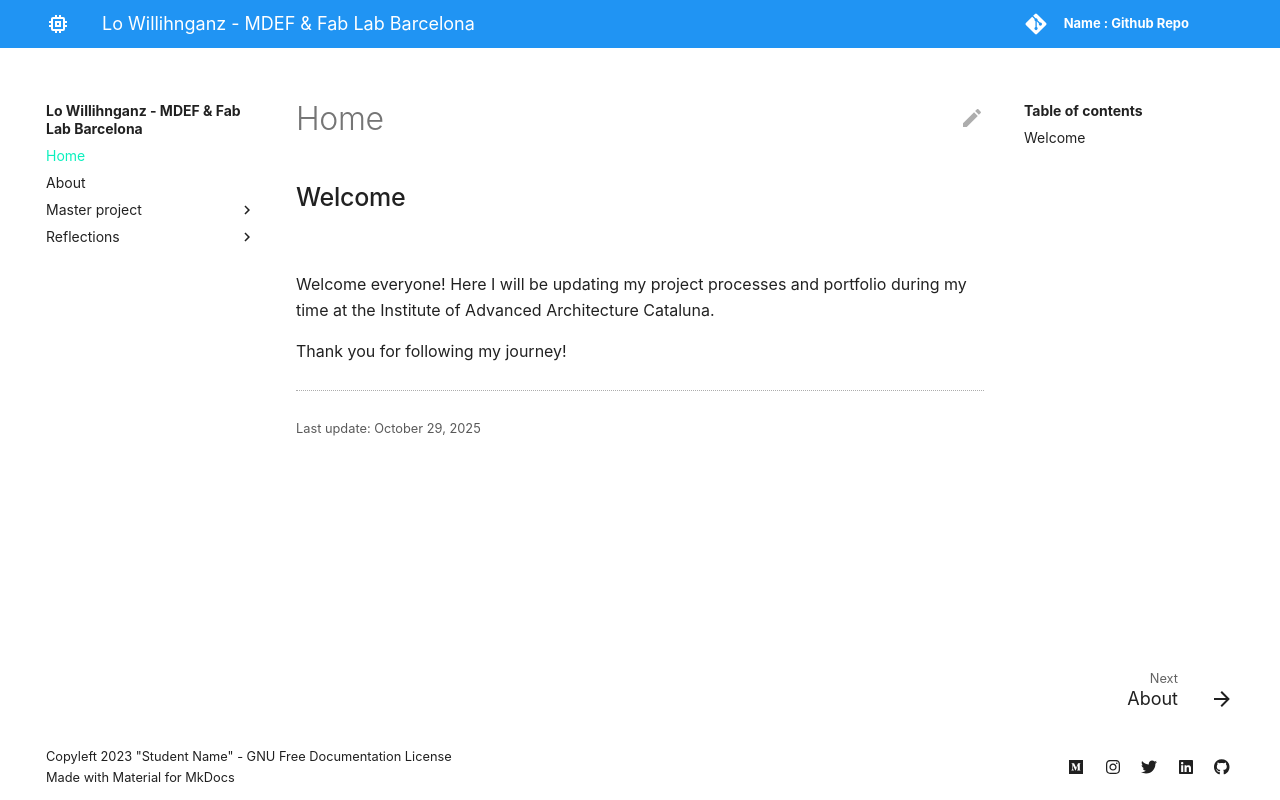

repository: laurenwillihnganz-ai/MDEF-PORTFOLIO · page: index.html · generator: mkdocs

## Welcome

![](../images/perezoso.jpg)

Welcome everyone! Here I will be updating my project processes and portfolio during my time at the Institute of Advanced Architecture Cataluna. 

Thank you for following my journey!
